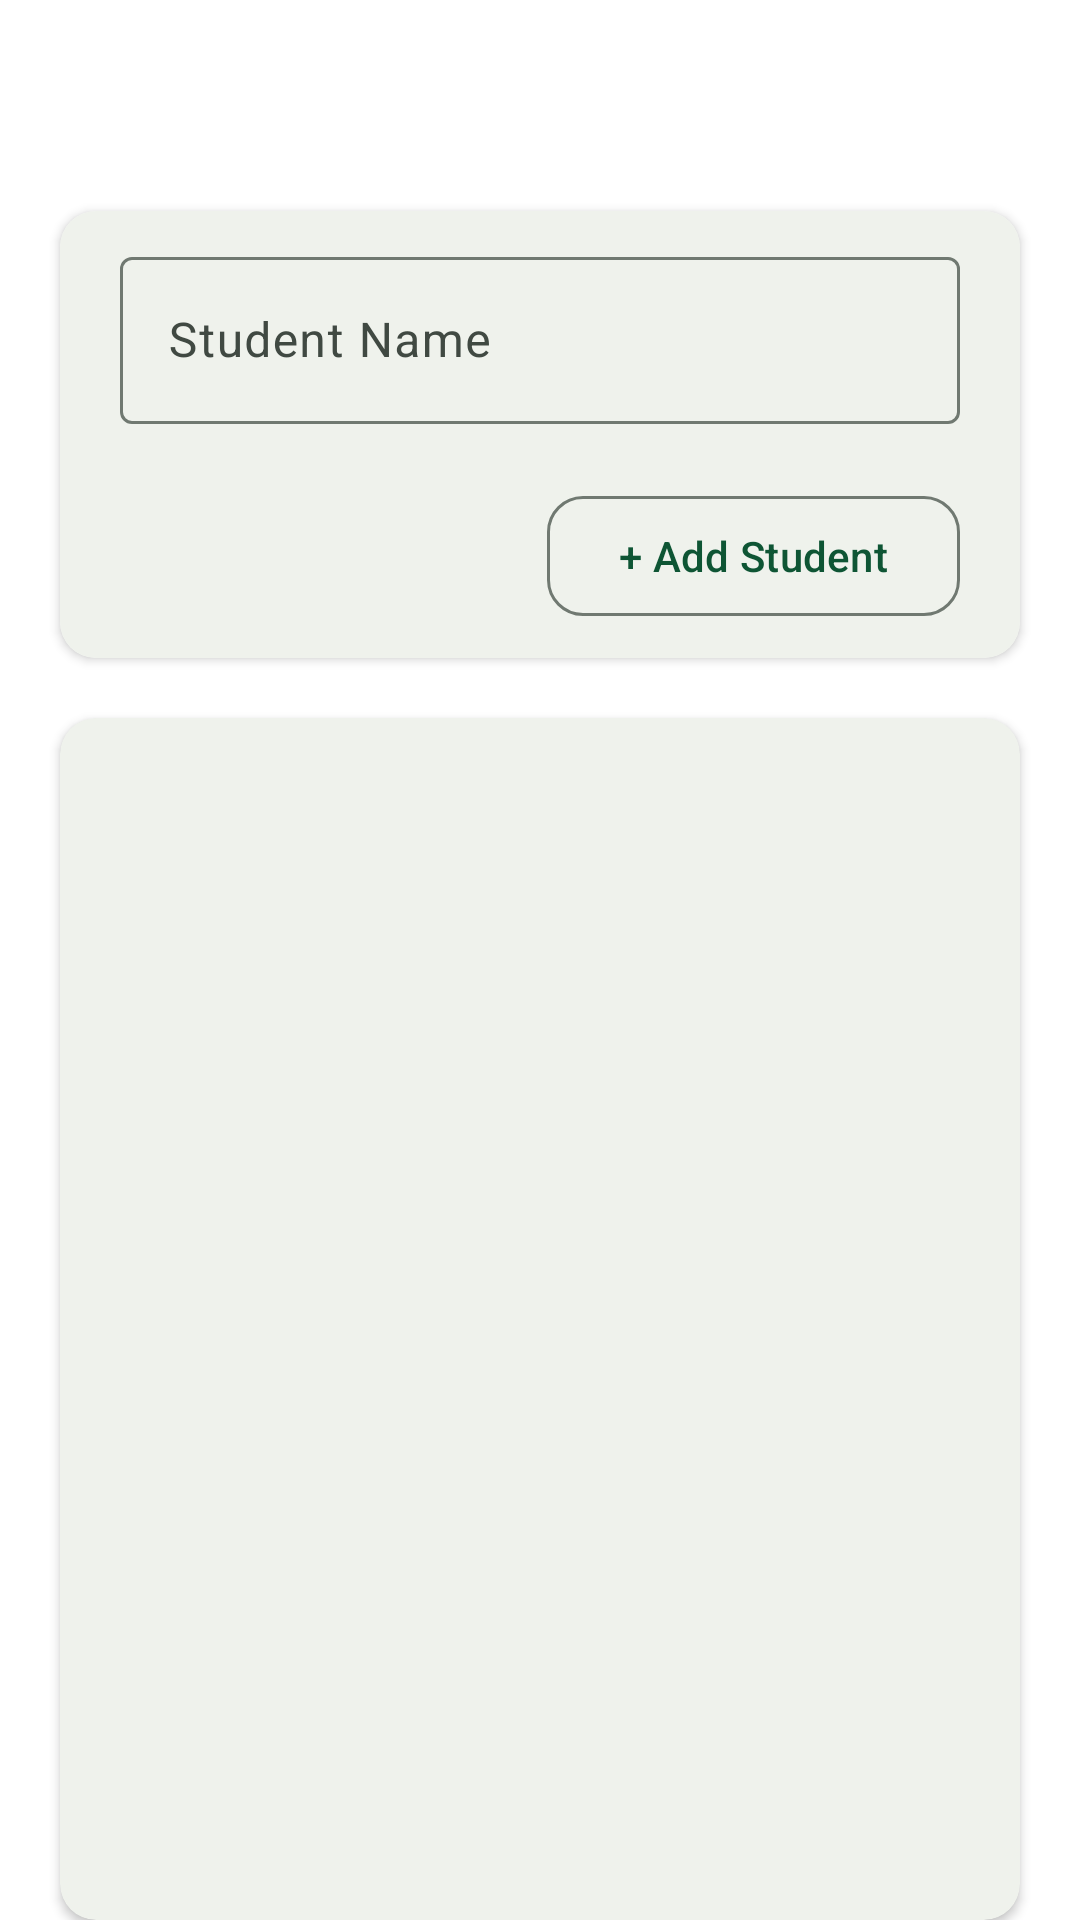

This screen was rendered from an Android layout file. Write that file and the resources it references.
<!-- AndroidManifest.xml: application theme Theme.ClassTracking -->
<!-- res/layout/activity_teacher_attendance_edit_student.xml -->
<?xml version="1.0" encoding="utf-8"?>
<LinearLayout xmlns:android="http://schemas.android.com/apk/res/android"
    xmlns:app="http://schemas.android.com/apk/res-auto"
    android:orientation="vertical"
    android:layout_width="match_parent"
    android:layout_height="match_parent">

    <LinearLayout
        android:layout_width="match_parent"
        android:layout_height="wrap_content"
        android:orientation="horizontal"
        android:padding="15dp">

        <TextView
            android:id="@+id/room_back"
            android:layout_width="wrap_content"
            android:layout_height="wrap_content"
            android:layout_marginStart="15dp"
            android:textSize="30sp"
            android:layout_gravity="center"
            android:textColor="@color/md_theme_onSurface"
            android:text="" />

        <TextView
            android:layout_width="wrap_content"
            android:layout_height="wrap_content"
            android:layout_gravity="center"
            android:textStyle="bold"
            android:textSize="24sp"
            android:layout_marginStart="15dp"
            android:text=""
            android:id="@+id/room_name"/>
    </LinearLayout>

    <androidx.cardview.widget.CardView
        android:layout_width="match_parent"
        android:layout_height="wrap_content"
        android:layout_marginHorizontal="20dp"
        app:cardCornerRadius="12dp">

        <LinearLayout
            android:layout_width="match_parent"
            android:layout_height="match_parent"
            android:background="@color/md_theme_inverseOnSurface"
            android:orientation="vertical">

            <LinearLayout
                android:layout_width="match_parent"
                android:layout_height="wrap_content"
                android:orientation="horizontal">

                <com.google.android.material.textfield.TextInputLayout
                    android:id="@+id/input_student_name"
                    android:layout_width="match_parent"
                    android:layout_height="wrap_content"
                    android:hint="@string/student_name"
                    android:layout_marginHorizontal="20dp"
                    android:layout_marginVertical="10dp"
                    android:orientation="horizontal">

                    <com.google.android.material.textfield.TextInputEditText
                        android:id="@+id/student_name"
                        android:layout_width="match_parent"
                        android:layout_height="match_parent"
                        android:inputType="text" />
                </com.google.android.material.textfield.TextInputLayout>

            </LinearLayout>

            <LinearLayout
                android:layout_width="match_parent"
                android:layout_height="wrap_content"
                android:paddingVertical="10dp"
                android:orientation="horizontal">

                <LinearLayout
                    android:layout_width="0dp"
                    android:layout_weight="1"
                    android:layout_height="match_parent" />

                <com.google.android.material.button.MaterialButton
                    android:id="@+id/btn_add_student"
                    android:layout_width="wrap_content"
                    android:layout_height="wrap_content"
                    android:layout_marginHorizontal="20dp"
                    android:text="@string/add_student"
                    style="?attr/materialButtonOutlinedStyle"
                    app:cornerRadius="12dp"
                    android:textSize="14sp"/>

            </LinearLayout>

        </LinearLayout>
    </androidx.cardview.widget.CardView>

    <androidx.cardview.widget.CardView
        android:layout_width="match_parent"
        android:layout_height="match_parent"
        android:layout_marginHorizontal="20dp"
        android:layout_marginTop="20dp"
        app:cardCornerRadius="12dp"
        android:backgroundTint="@color/md_theme_inverseOnSurface">

        <androidx.recyclerview.widget.RecyclerView
            android:id="@+id/rv_student_list"
            android:layout_width="match_parent"
            android:layout_height="match_parent"
            android:padding="10dp" />

    </androidx.cardview.widget.CardView>

</LinearLayout>
<!-- resources referenced by this layout -->
<resources>
  <color name="md_theme_inverseOnSurface">#EFF2EC</color>
  <color name="md_theme_onSurface">#191C19</color>
  <string name="add_student">+ Add Student</string>
  <string name="student_name">Student Name</string>
  <style name="Theme.ClassTracking" parent="Base.Theme.ClassTracking" />
  <color name="md_theme_primary">#0E5534</color>
  <color name="md_theme_onPrimary">#FFFFFF</color>
  <color name="md_theme_primaryContainer">#3A7A56</color>
  <color name="md_theme_onPrimaryContainer">#FFFFFF</color>
  <color name="md_theme_secondary">#4B6453</color>
  <color name="md_theme_onSecondary">#FFFFFF</color>
  <color name="md_theme_secondaryContainer">#CFEBD6</color>
  <color name="md_theme_onSecondaryContainer">#364E3E</color>
  <color name="md_theme_tertiary">#33477B</color>
  <color name="md_theme_onTertiary">#FFFFFF</color>
  <color name="md_theme_tertiaryContainer">#586BA2</color>
  <color name="md_theme_onTertiaryContainer">#FFFFFF</color>
  <color name="md_theme_error">#BA1A1A</color>
  <color name="md_theme_onError">#FFFFFF</color>
  <color name="md_theme_errorContainer">#FFDAD6</color>
  <color name="md_theme_onErrorContainer">#410002</color>
  <color name="md_theme_surfaceContainerLowest">#FFFFFF</color>
  <color name="md_theme_onBackground">#191C19</color>
  <color name="md_theme_surface">#F8FAF5</color>
  <color name="md_theme_surfaceVariant">#DBE5DB</color>
  <color name="md_theme_onSurfaceVariant">#404942</color>
  <color name="md_theme_outline">#707971</color>
  <color name="md_theme_outlineVariant">#BFC9C0</color>
  <color name="md_theme_inverseSurface">#2E312E</color>
  <color name="md_theme_inversePrimary">#92D5AA</color>
  <color name="md_theme_primaryFixed">#AEF2C5</color>
  <color name="md_theme_onPrimaryFixed">#002110</color>
  <color name="md_theme_primaryFixedDim">#92D5AA</color>
  <color name="md_theme_onPrimaryFixedVariant">#085231</color>
  <color name="md_theme_secondaryFixed">#CEE9D4</color>
  <color name="md_theme_onSecondaryFixed">#082013</color>
  <color name="md_theme_secondaryFixedDim">#B2CDB9</color>
  <color name="md_theme_onSecondaryFixedVariant">#344C3C</color>
  <color name="md_theme_tertiaryFixed">#DBE1FF</color>
  <color name="md_theme_onTertiaryFixed">#001849</color>
  <color name="md_theme_tertiaryFixedDim">#B3C5FF</color>
  <color name="md_theme_onTertiaryFixedVariant">#314579</color>
  <color name="md_theme_surfaceDim">#D8DBD6</color>
  <color name="md_theme_surfaceBright">#F8FAF5</color>
  <color name="md_theme_surfaceContainerLow">#F2F4EF</color>
  <color name="md_theme_surfaceContainer">#ECEFE9</color>
  <color name="md_theme_surfaceContainerHigh">#E6E9E4</color>
  <color name="md_theme_surfaceContainerHighest">#E1E3DE</color>
</resources>
